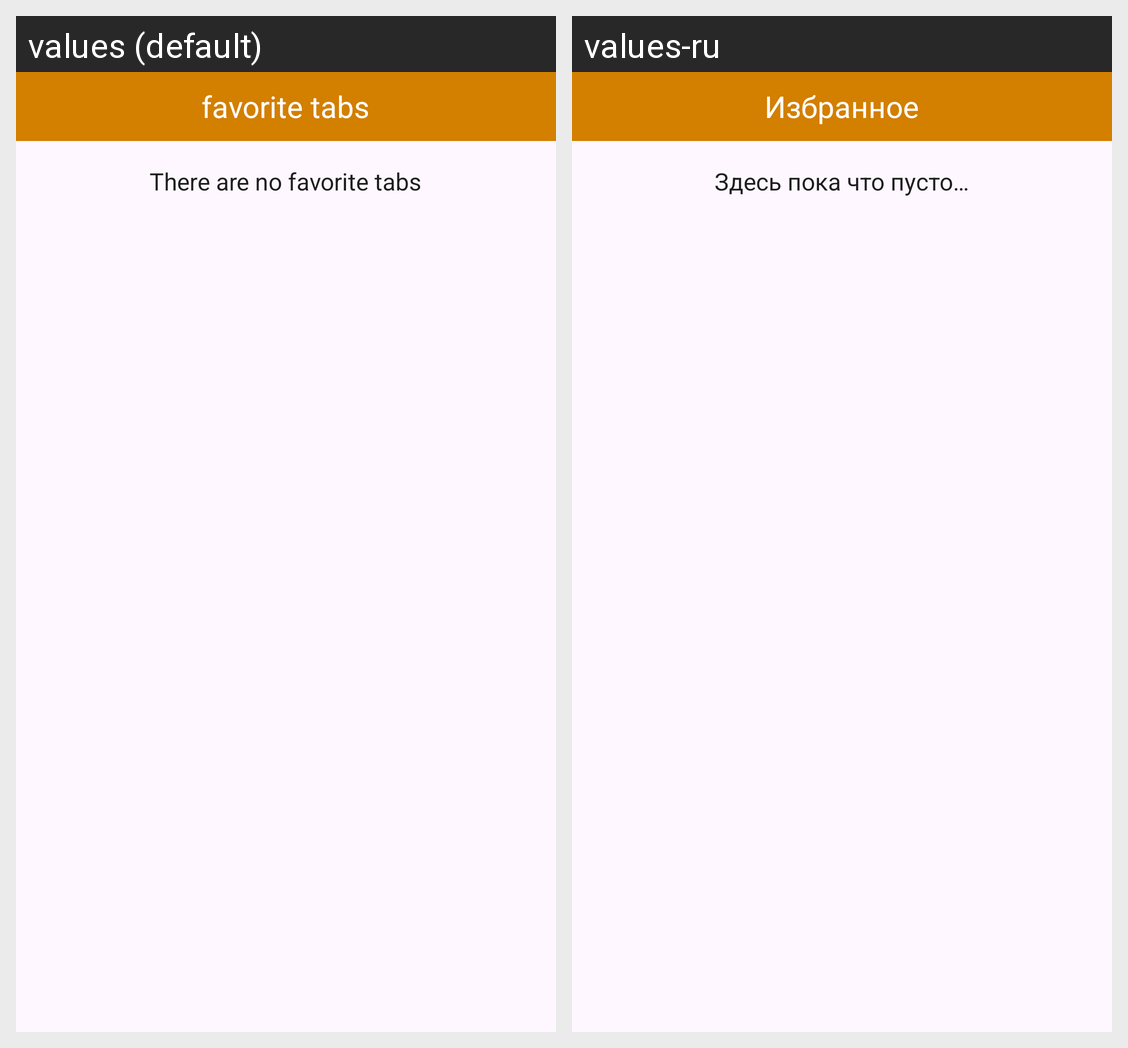

Translations of the strings shown on this Android screen, per locale in the grid:
Android screen res/layout/fragment_favorite_tabs.xml rendered under 2 locales, left to right: values (default), values-ru. Device: Nexus 5 (rendered at 1080×1920; each locale shown at half size, 540×960, under a caption strip naming it); theme Theme.MangoBrowser.
Strings drawn on this screen, with the default value and each locale's value (text and hints the layout hard-codes, and strings that could not be matched under every locale, appear in the picture but are not listed):

favorite_tabs
  values: favorite tabs
  values-ru: Избранное

there_are_no_favorite_tabs
  values: There are no favorite tabs
  values-ru: Здесь пока что пусто…
